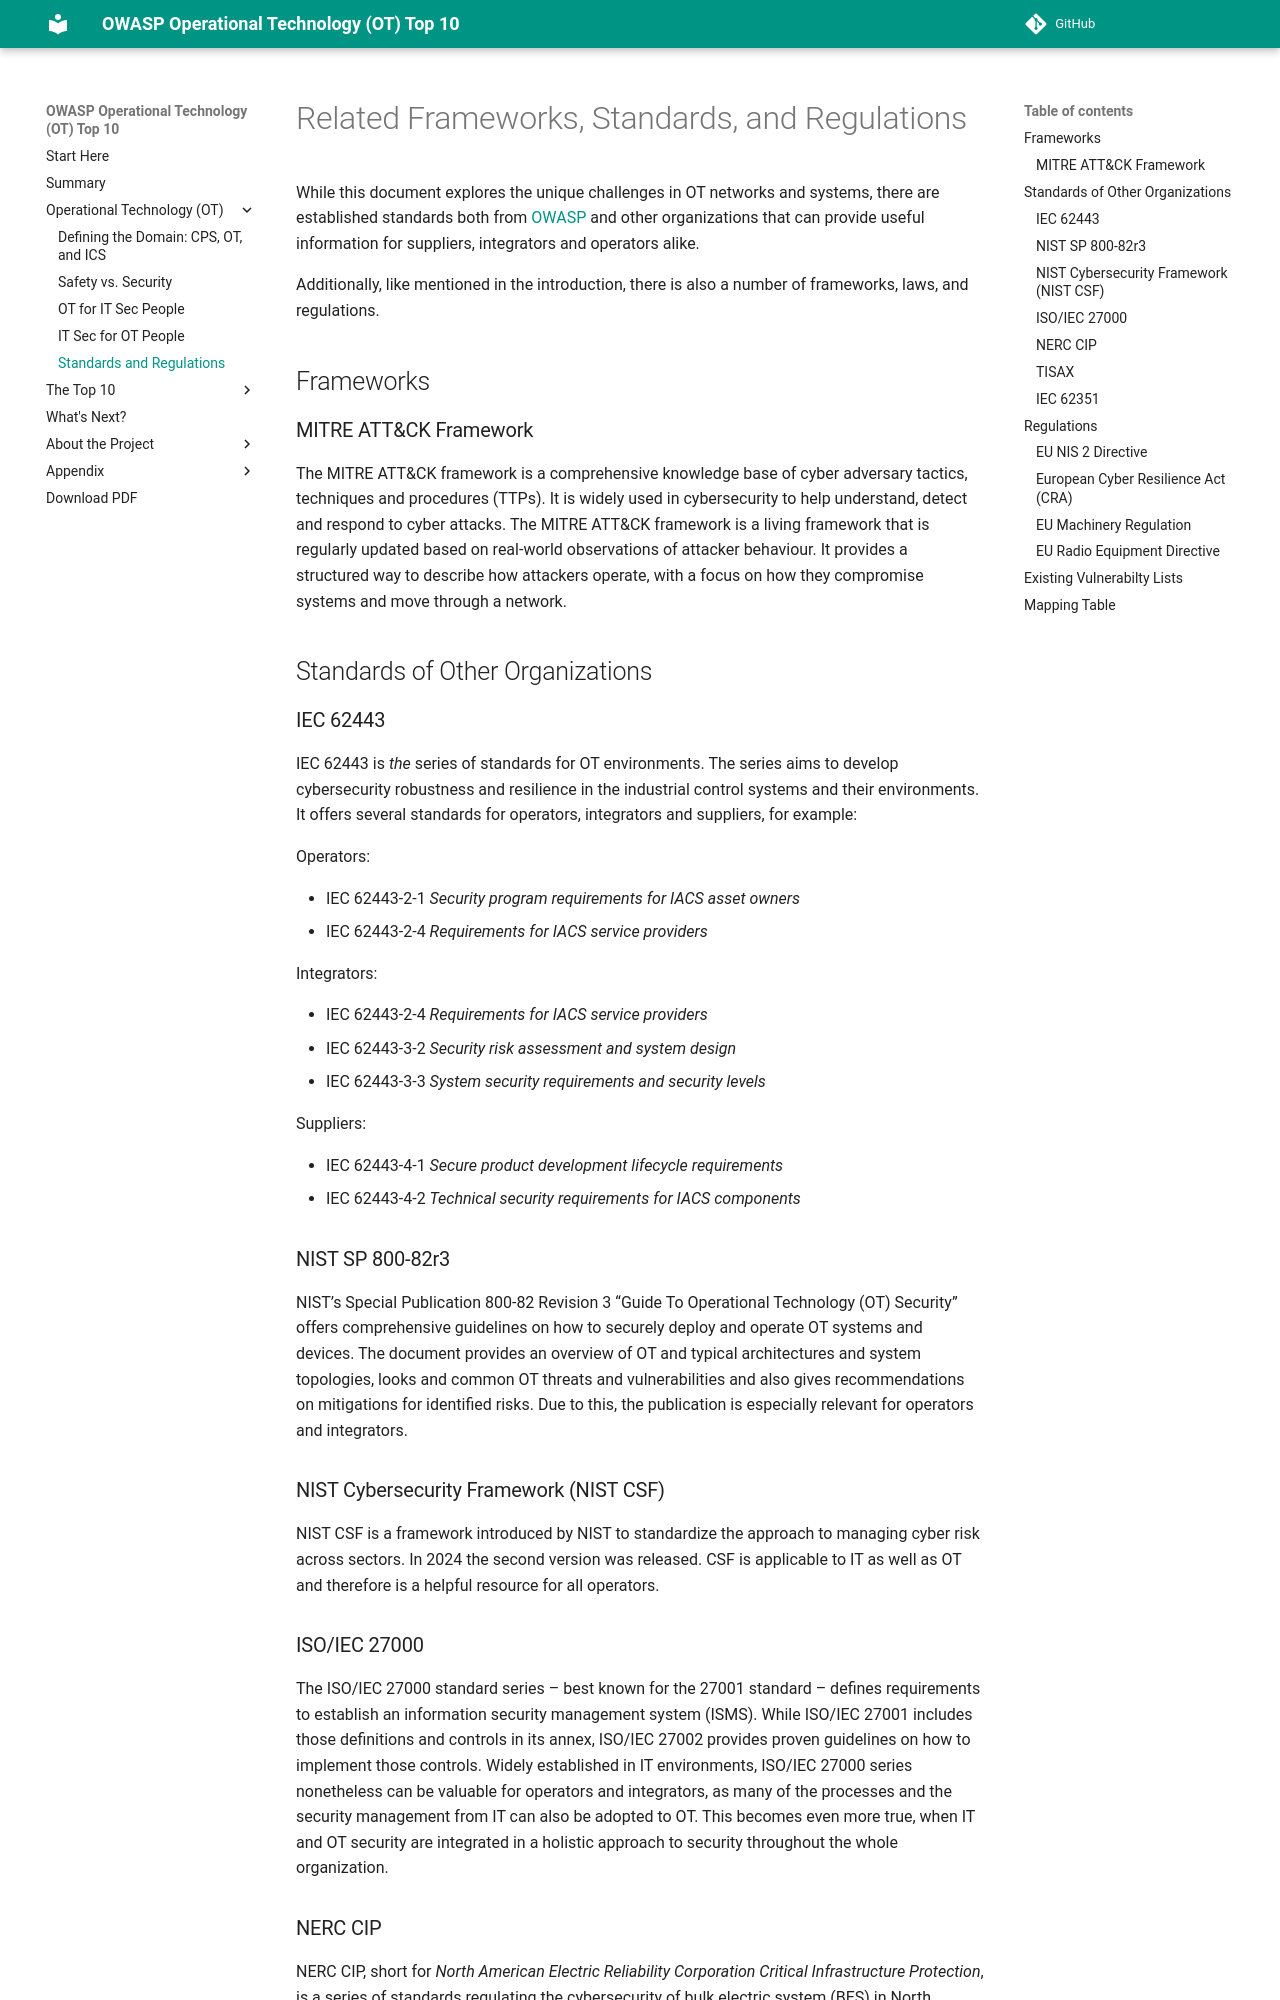

repository: OWASP/www-project-operational-technology-top-10 · page: v/2025/background-ot/related-standards/index.html · generator: mkdocs

# Related Frameworks, Standards, and Regulations

While this document explores the unique challenges in OT networks and systems,
there are established standards both from [OWASP](../introduction/related-owasp-projects.md) and other organizations that can
provide useful information for suppliers, integrators and operators alike.

Additionally, like mentioned in the introduction, there is also a number of frameworks, laws, and regulations.

## Frameworks

### MITRE ATT&CK Framework

The MITRE ATT&CK framework is a comprehensive knowledge base of cyber adversary tactics, techniques and procedures (TTPs). It is widely used in cybersecurity to help understand, detect and respond to cyber attacks.
The MITRE ATT&CK framework is a living framework that is regularly updated based on real-world observations of attacker behaviour.
It provides a structured way to describe how attackers operate, with a focus on how they compromise systems and move through a network.

## Standards of Other Organizations

### IEC 62443

IEC 62443 is _the_ series of standards for OT environments. The series aims to develop cybersecurity robustness and resilience in the industrial control systems and their environments. It offers several standards for operators, integrators and suppliers, for example:

Operators:

- IEC 62443-2-1 _Security program requirements for IACS asset owners_
- IEC 62443-2-4 _Requirements for IACS service providers_

Integrators:

- IEC 62443-2-4 _Requirements for IACS service providers_
- IEC 62443-3-2 _Security risk assessment and system design_
- IEC 62443-3-3 _System security requirements and security levels_

Suppliers:

- IEC 62443-4-1 _Secure product development lifecycle requirements_
- IEC 62443-4-2 _Technical security requirements for IACS components_

### NIST SP 800-82r3

NIST’s Special Publication 800-82 Revision 3 “Guide To Operational Technology (OT) Security” offers comprehensive guidelines on how to securely deploy and operate OT systems and devices. The document provides an overview of OT and typical architectures and system topologies, looks and common OT threats and vulnerabilities and also gives recommendations on mitigations for identified risks. Due to this, the publication is especially relevant for operators and integrators.

### NIST Cybersecurity Framework (NIST CSF)

NIST CSF is a framework introduced by NIST to standardize the approach to managing cyber risk across sectors. In 2024 the second version was released. CSF is applicable to IT as well as OT and therefore is a helpful resource for all operators.
